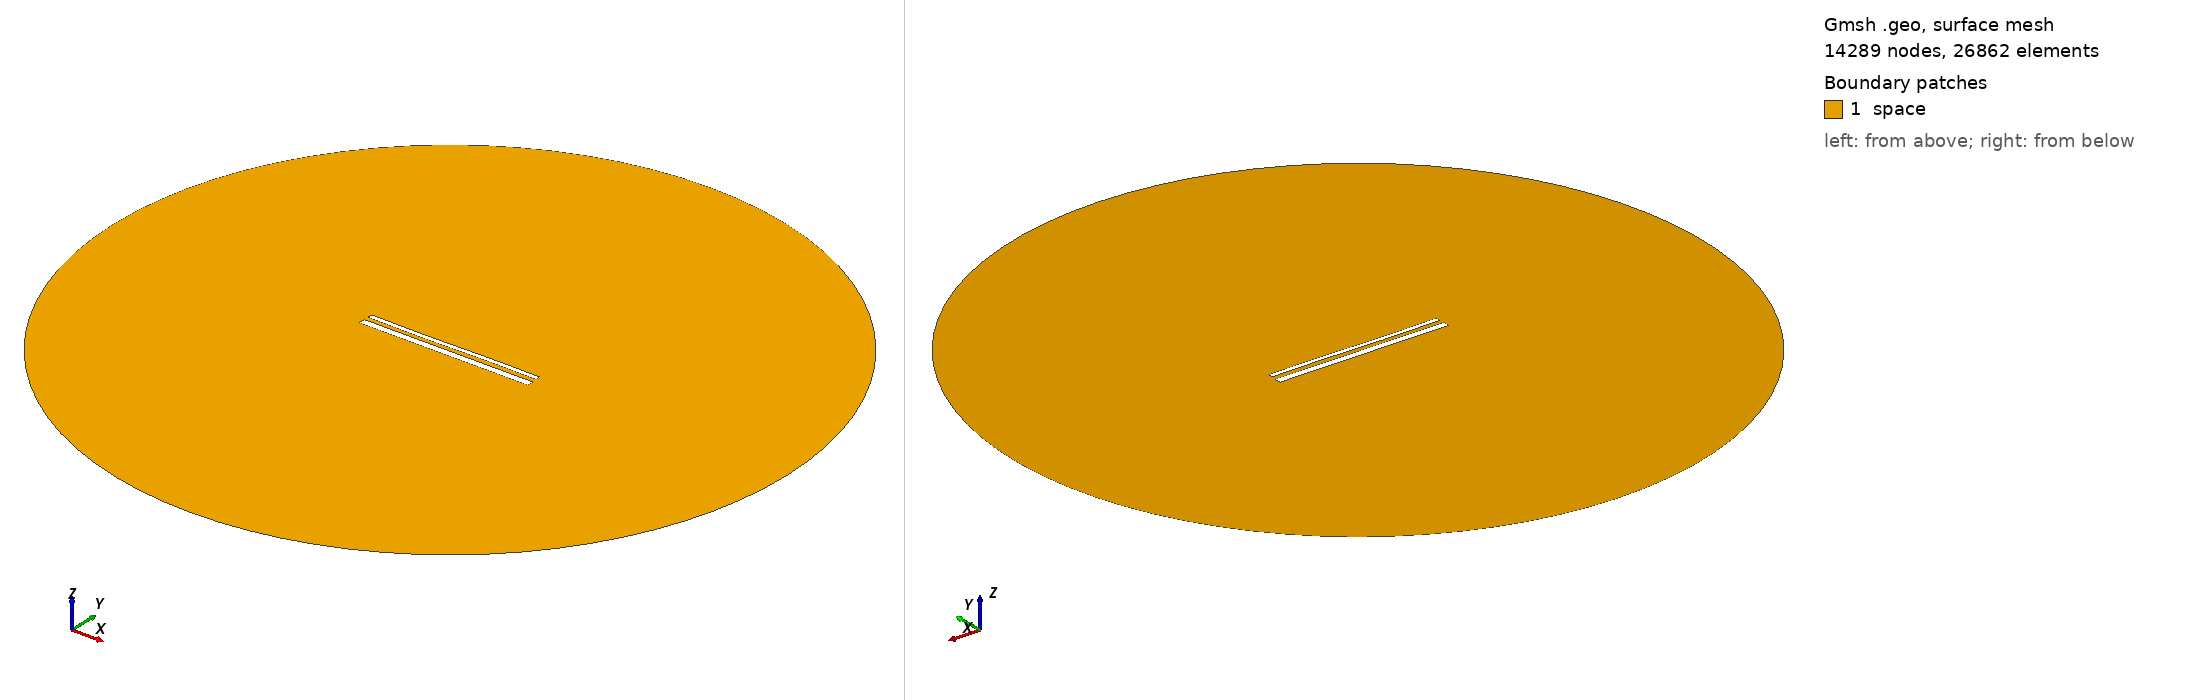

Gmsh geometry script, surface-meshed: 14289 nodes, 26862 surface elements. Boundary patches (legend numbers): 1 space. Left view from above one corner, right view from below the opposite corner. Legend entries are the model's physical surfaces. The drawing asked Gmsh for element sizes between 1% and 20% of the model's largest extent; the script's own settings can give other sizes.

=== 15403.geo (drawn) ===
//---------------------------------------
// Geometry kernel
//---------------------------------------

SetFactory("OpenCASCADE");



//---------------------------------------
// Parameters of the geometry
//---------------------------------------

// Overetch of the upper plate
overetch = 0.5;

// Distance between the plates
distance = 2.5;

// Discretization over the x axis (for the deformation)
nx = 50; 

// Length of the plate
L = 100 - overetch; 

// Number of modes
n = 4; 

// 1st mode coefficient
coeff(1) = 0.07499999999999998;
beta(1) = 0.596864 * 3.1415926535 / L;

// 2nd mode coefficient
coeff(2) = -0.075;
beta(2) = 1.49418 * 3.1415926535 / L;

// 3rd mode coefficient
coeff(3) = -0.15;
beta(3) = 2.50025 * 3.1415926535 / L;

// 4th mode coefficient
coeff(4) = 0.0;
beta(4) = 3.49999 * 3.1415926535 / L;



//---------------------------------------
// Upper plate (deformed rectangle)
//---------------------------------------

// Coordiantes of the upper plate
xmin = -50;
xmax = 50 - overetch;

// Height of the upper plate
yheight = 4 - 2 * overetch;

// Indexes of the points
UpperID[] = {};
LowerID[] = {};
LeftID[] = {};
RightID[] = {};

// Point index
p = 1;

// Horizontal edges
For i In {1:nx}
    x = xmin + (i-1)*(xmax - xmin)/(nx-1);

    y_bottom = distance / 2 + overetch;
    For j In {1:n}
        C = (Cosh(beta(j)*L) + Cos(beta(j)*L)) / (Sinh(beta(j)*L) + Sin(beta(j)*L));
        y_bottom  = y_bottom + coeff(j) * (Cosh(beta(j)*(x+50)) - Cos(beta(j)*(x+50)) - C * (Sinh(beta(j)*(x+50)) - Sin(beta(j)*(x+50))));
    EndFor

    y_top = y_bottom + yheight;

    Point(p) = {x, y_top, 0, 1.0};
    UpperID[i] = p;
    p = p + 1;

    Point(p) = {x, y_bottom, 0, 1.0};
    LowerID[i] = p;
    p = p + 1;
EndFor

// Create point lists
UpperPts[] = {}; LowerPts[] = {};
For i In {1:nx}
  UpperPts[] += {UpperID[i]};
  LowerPts[] += {LowerID[i]};
EndFor

// Build splines
Spline(1) = {UpperPts[]};
Spline(2) = {LowerPts[]};
Line(3) = {LowerPts[nx-1], UpperPts[nx-1]};
Line(4) = {LowerPts[0], UpperPts[0]};

// Build the plane surface
Curve Loop(1) = {2, 3, -1, -4};
Plane Surface(1) = {1};



//---------------------------------------
// Lower plate (rectangle)
//---------------------------------------

// Vertices
Point(1001) = {-50, -1, 0, 1.0};
Point(1002) = { 50, -1, 0, 1.0};
Point(1003) = { 50,  -5, 0, 1.0};
Point(1004) = {-50,  -5, 0, 1.0};

// Edges
Line(5) = {1001, 1002};
Line(6) = {1002, 1003};
Line(7) = {1003, 1004};
Line(8) = {1004, 1001};

// Plane surface
Line Loop(2) = {5, 6, 7, 8};
Plane Surface(2) = {2}; 



//---------------------------------------
// Outer (fictious) boundary
//---------------------------------------

// Points
Point(1005) = {0, 0, 0};       // Center
Point(1006) = {200, 0, 0};     // Start point
Point(1007) = {0, 200, 0};     // 90 degrees
Point(1008) = {-200, 0, 0};    // 180 degrees
Point(1009) = {0, -200, 0};    // 270 degrees

// Circle arcs (each needs start, center, end)
Circle(9) = {1006, 1005, 1007};
Circle(10) = {1007, 1005, 1008};
Circle(11) = {1008, 1005, 1009};
Circle(12) = {1009, 1005, 1006};

// Plane surface for the entire domain
Curve Loop(3) = {9, 10, 11, 12};
Surface(3) = {3};

// Subtract the plates from the whole domain to obtain the actual domain where we want to solve the equations
BooleanDifference{ Surface{3}; Delete; }{ Surface{1}; Surface{2}; Delete; }




//---------------------------------------
// Transfinite Lines/Curves
//---------------------------------------

// Set the number of points on the boundaries
r = 7;

// Plates
Transfinite Curve {1, 2} = 50*r Using Progression 1;
Transfinite Curve {3, 4} = 2*r Using Progression 1;
Transfinite Line {5, 7} = 50*r Using Progression 1;
Transfinite Line {6, 8} = 2*r Using Progression 1;

// Outer boundary
Transfinite Line {9, 10, 11, 12} = 20 Using Progression 1;



//---------------------------------------
// Physical groups
//---------------------------------------                

// Physical curves (boundaries)
Physical Line("force_segment", 10) = {2};
Physical Line("upper_plate", 11) = {1, 3, 4};
Physical Line("lower_plate", 12) = {5, 6, 7, 8};
Physical Line("boundary", 20) = {9, 10, 11, 12};

// Physical Surfaces
Physical Surface("space", 30) = {3};



//---------------------------------------
// 6. Generate the Mesh
//---------------------------------------

// 2D mesh generation
Mesh 2;
